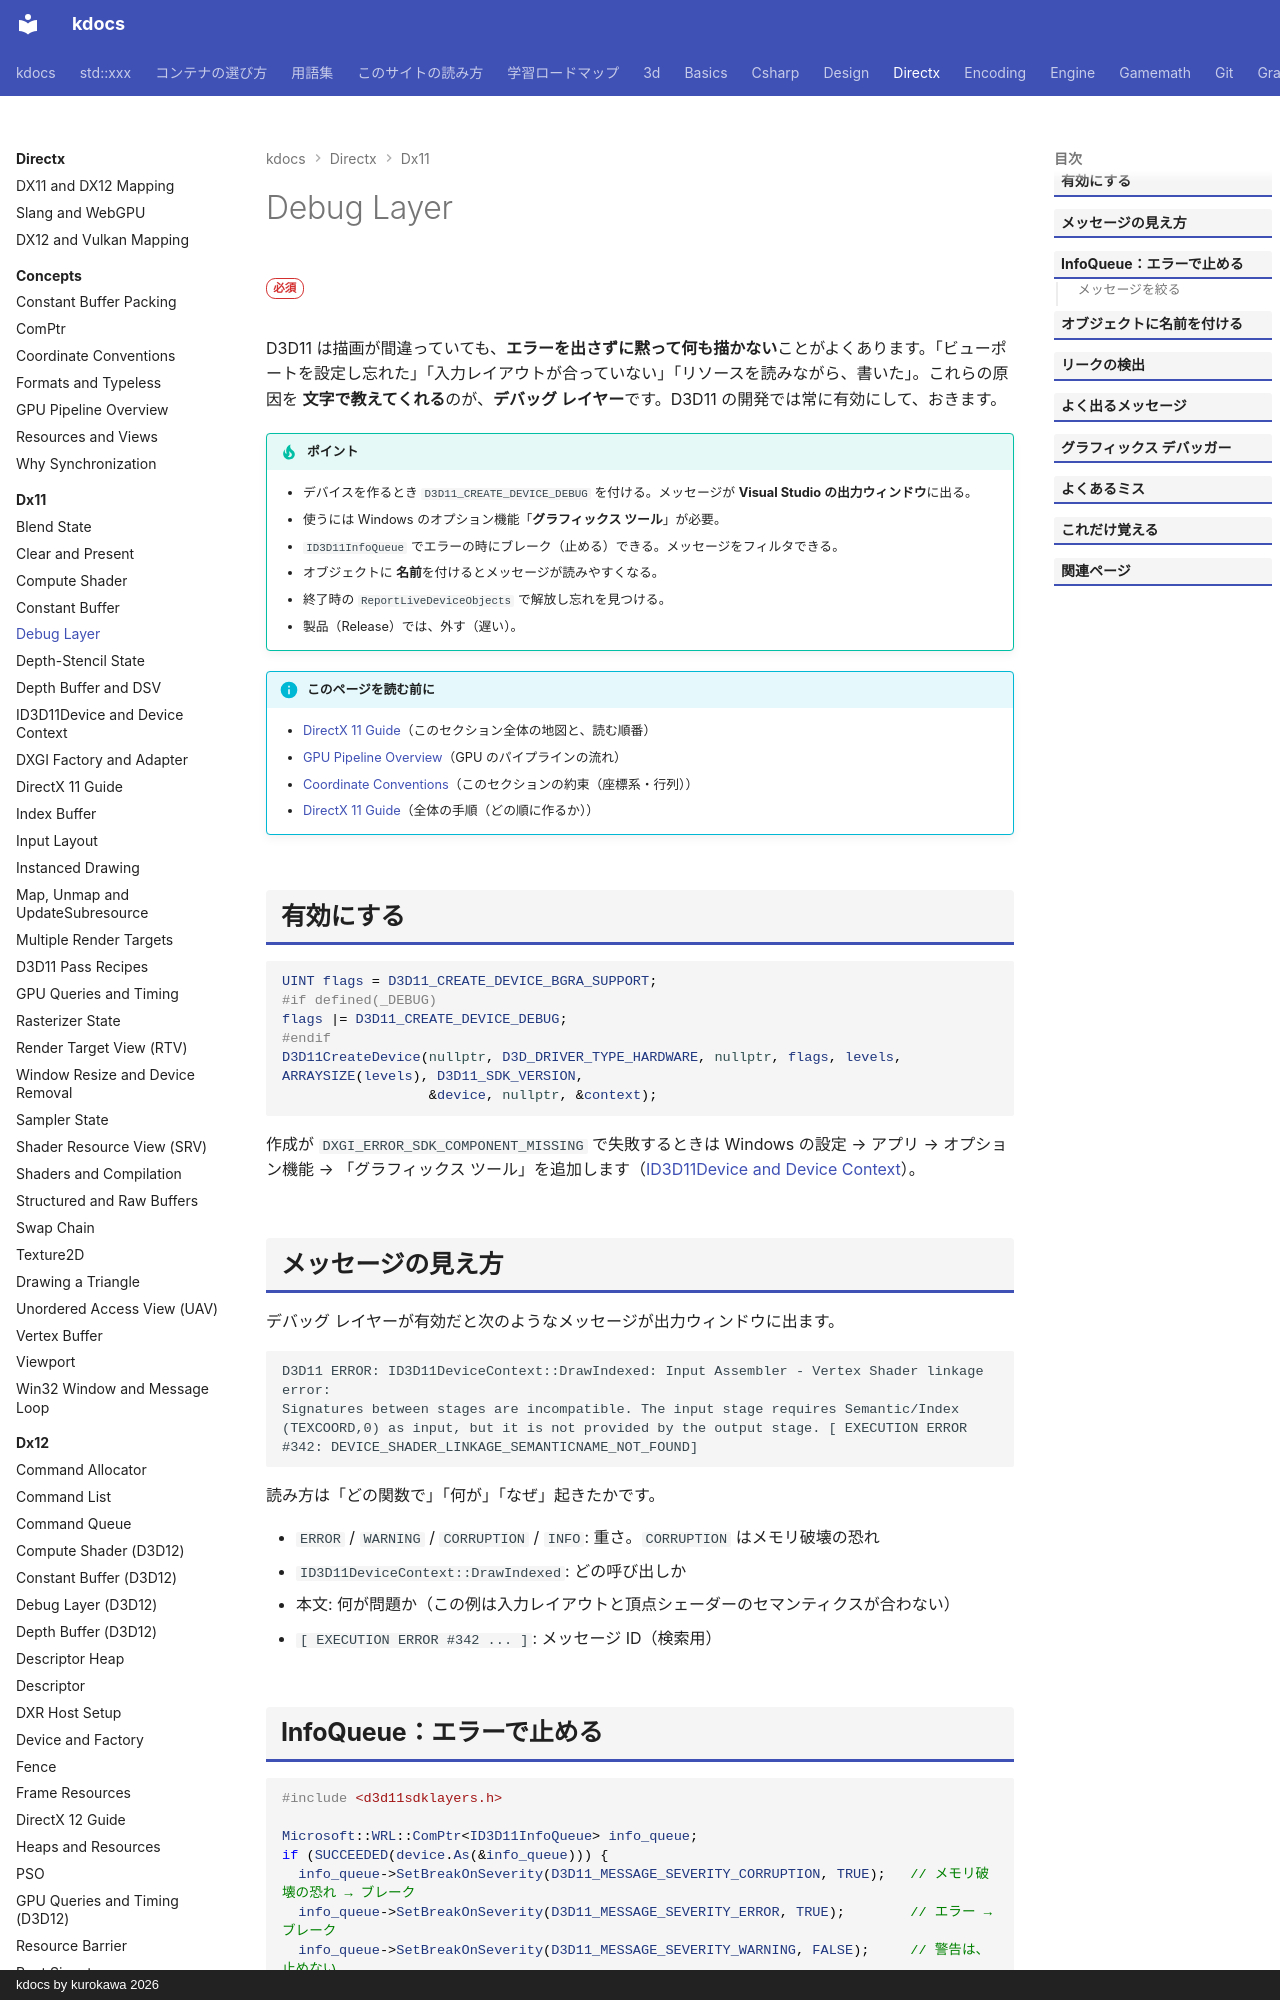

repository: qwzxdf/kdocs · page: directx/dx11/debug-layer/index.html · generator: mkdocs · copyright: kdocs by kurokawa 2026

---
title: Debug Layer
tags:
  - DirectX
---

# Debug Layer

<div class="page-badges" markdown>
<span class="rank rank-must">必須</span>
</div>

D3D11 は描画が間違っていても、<strong>エラーを出さずに黙って何も描かない</strong>ことがよくあります。「ビューポートを設定し忘れた」「入力レイアウトが合っていない」「リソースを読みながら、書いた」。これらの原因を <strong>文字で教えてくれる</strong>のが、<strong>デバッグ レイヤー</strong>です。D3D11 の開発では常に有効にして、おきます。

!!! tip "ポイント"
    - デバイスを作るとき `D3D11_CREATE_DEVICE_DEBUG` を付ける。メッセージが <strong>Visual Studio の出力ウィンドウ</strong>に出る。
    - 使うには Windows のオプション機能「<strong>グラフィックス ツール</strong>」が必要。
    - `ID3D11InfoQueue` でエラーの時にブレーク（止める）できる。メッセージをフィルタできる。
    - オブジェクトに <strong>名前</strong>を付けるとメッセージが読みやすくなる。
    - 終了時の `ReportLiveDeviceObjects` で解放し忘れを見つける。
    - 製品（Release）では、外す（遅い）。

!!! info "このページを読む前に"
    - [DirectX 11 Guide](index.md)（このセクション全体の地図と、読む順番）
    - [GPU Pipeline Overview](../concepts/gpu-pipeline.md)（GPU のパイプラインの流れ）
    - [Coordinate Conventions](../concepts/conventions.md)（このセクションの約束（座標系・行列））
    - [DirectX 11 Guide](guide.md)（全体の手順（どの順に作るか））

## 有効にする

```cpp
UINT flags = D3D11_CREATE_DEVICE_BGRA_SUPPORT;
#if defined(_DEBUG)
flags |= D3D11_CREATE_DEVICE_DEBUG;
#endif
D3D11CreateDevice(nullptr, D3D_DRIVER_TYPE_HARDWARE, nullptr, flags, levels, ARRAYSIZE(levels), D3D11_SDK_VERSION,
                  &device, nullptr, &context);
```

作成が `DXGI_ERROR_SDK_COMPONENT_MISSING` で失敗するときは Windows の設定 → アプリ → オプション機能 → 「グラフィックス ツール」を追加します（[ID3D11Device and Device Context](device.md)）。

## メッセージの見え方

デバッグ レイヤーが有効だと次のようなメッセージが出力ウィンドウに出ます。

```text
D3D11 ERROR: ID3D11DeviceContext::DrawIndexed: Input Assembler - Vertex Shader linkage error:
Signatures between stages are incompatible. The input stage requires Semantic/Index (TEXCOORD,0) as input, but it is not provided by the output stage. [ EXECUTION ERROR #342: DEVICE_SHADER_LINKAGE_SEMANTICNAME_NOT_FOUND]
```

読み方は「どの関数で」「何が」「なぜ」起きたかです。

- `ERROR` / `WARNING` / `CORRUPTION` / `INFO`: 重さ。`CORRUPTION` はメモリ破壊の恐れ
- `ID3D11DeviceContext::DrawIndexed`: どの呼び出しか
- 本文: 何が問題か（この例は入力レイアウトと頂点シェーダーのセマンティクスが合わない）
- `[ EXECUTION ERROR #342 ... ]`: メッセージ ID（検索用）
